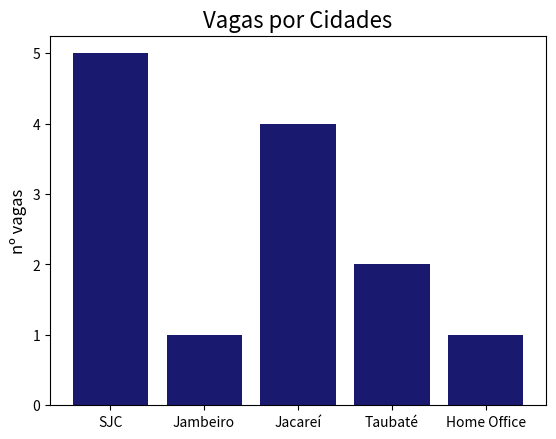

Here is the Python script that generated this plot:
import matplotlib.pyplot as plt
import numpy as np

labels = ['SJC', 'Jambeiro', 'Jacareí', 'Taubaté', 'Home Office']
colunas = [5, 1, 4, 2, 1]

plt.bar(labels,colunas,color = 'midnightblue')
plt.ylabel('nº vagas',fontsize = 12)
plt.title('Vagas por Cidades',fontsize = 16)
plt.savefig('GraficoVagasCidade.png',dpi = 600,bbox_inches = 'tight')
plt.show()
